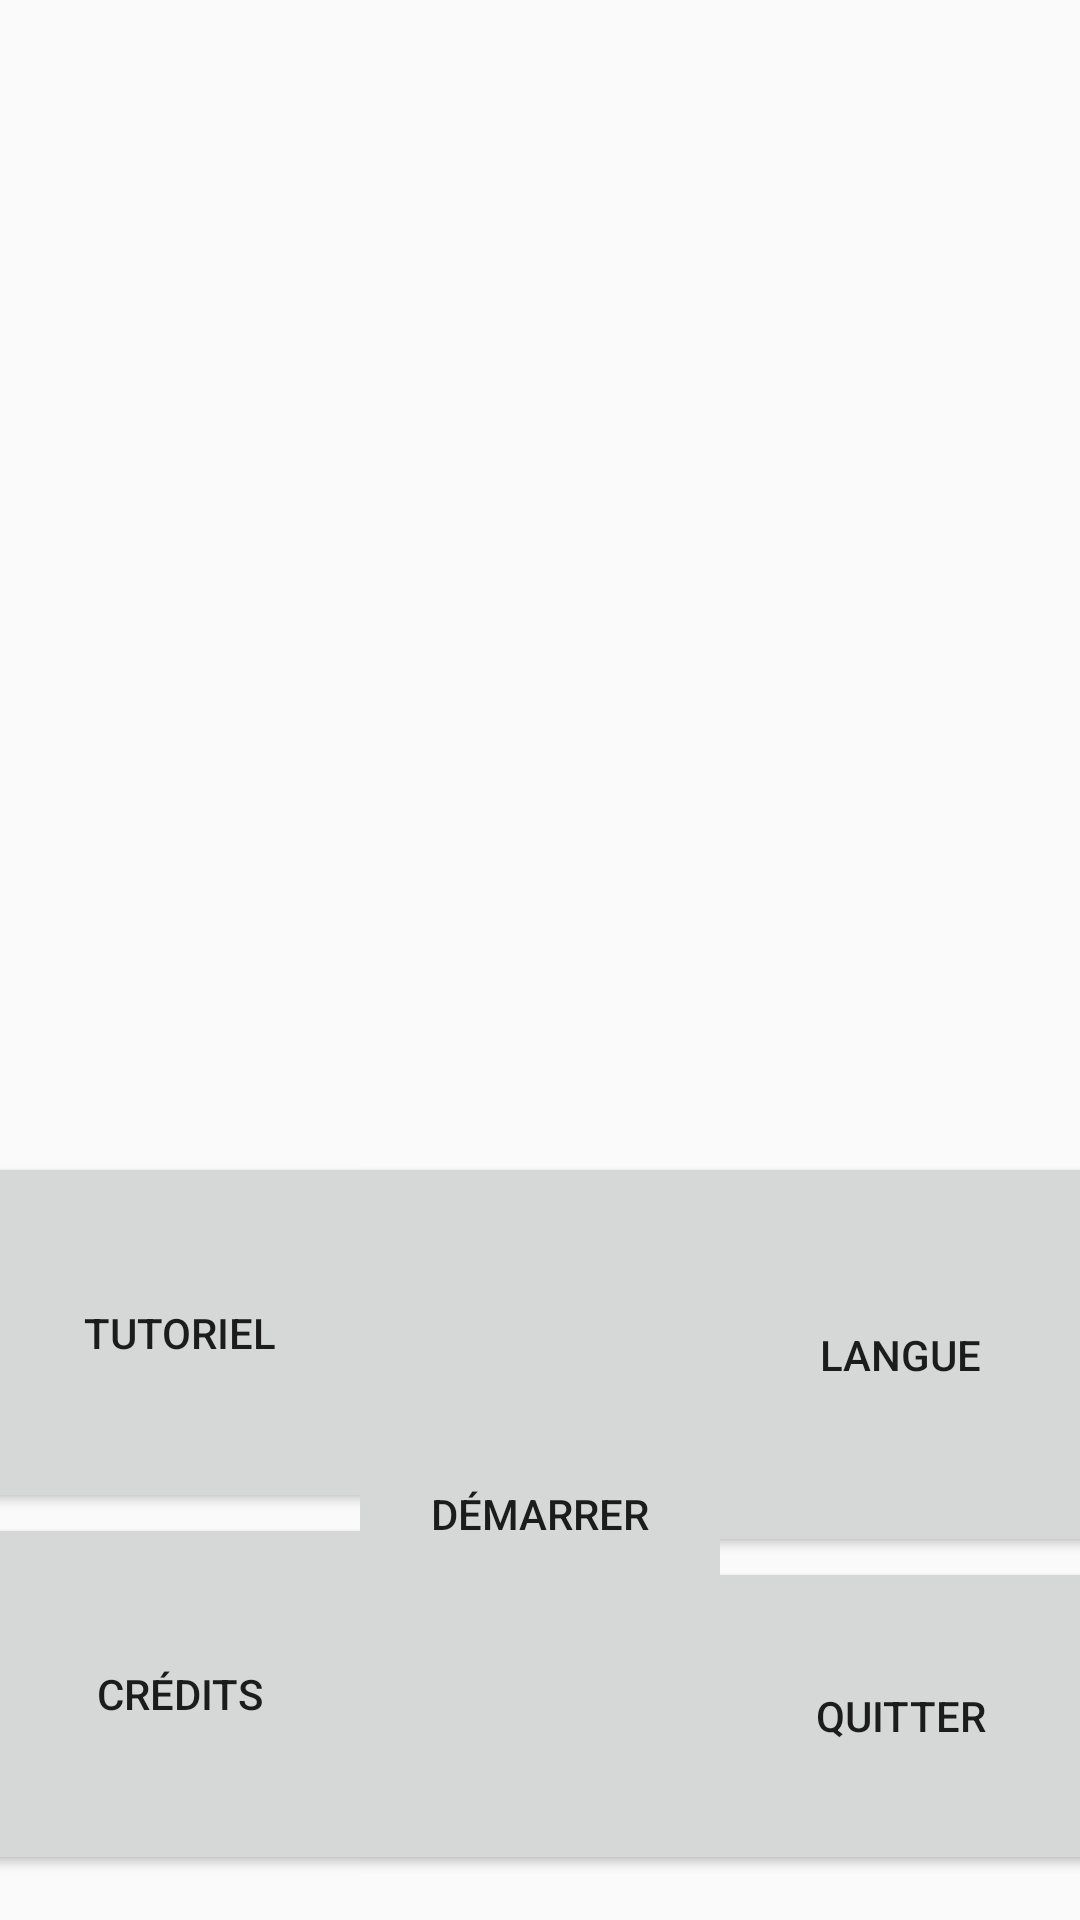

Reconstruct the res/layout file that produces this screen, plus the resources it refers to.
<!-- AndroidManifest.xml: application theme AppTheme -->
<!-- res/layout/menu.xml -->
<?xml version="1.0" encoding="utf-8"?>
<LinearLayout xmlns:android="http://schemas.android.com/apk/res/android"
    android:orientation="vertical"
    android:layout_width="match_parent"
    android:layout_height="match_parent"
    style="@style/blueBackground"
    android:weightSum="1">

    <LinearLayout
        android:orientation="vertical"
        android:layout_width="match_parent"
        android:layout_height="match_parent"
        android:layout_weight="0.4"
        android:weightSum="1">
        <ImageView
            android:layout_width="wrap_content"
            android:layout_height="match_parent"
            android:scaleType="centerInside"
            android:layout_marginTop="15dp"
            android:layout_marginBottom="15dp"
            android:layout_gravity="center"
            android:id="@+id/Logo"
            android:src="@drawable/logo_dtla"
            android:background="@null"/>

    </LinearLayout>

    <LinearLayout
        android:orientation="horizontal"
        android:layout_width="match_parent"
        android:layout_height="match_parent"
        android:layout_gravity="center_vertical"
        android:layout_weight="0.6"
        android:weightSum="0.99">


        <LinearLayout
            android:orientation="vertical"
            android:layout_width="match_parent"
            android:layout_height="match_parent"
            android:gravity="center"
            android:layout_marginBottom="15dp"
            android:layout_weight="0.33">

            <Button
                android:layout_width="@dimen/menu_button"
                android:layout_height="wrap_content"
                android:text="@string/tutorial"
                android:id="@+id/b_tutorial"
                android:layout_gravity="center_horizontal"
                android:layout_weight="0.05"
                style="@style/button_type1"/>

            <Button
                android:layout_width="@dimen/menu_button"
                android:layout_height="wrap_content"
                android:text="@string/credits"
                android:id="@+id/b_credits"
                android:layout_gravity="center_horizontal"
                android:layout_weight="0.05"
                style="@style/button_type1"/>

        </LinearLayout>
        <LinearLayout
            android:orientation="vertical"
            android:layout_width="match_parent"
            android:layout_height="match_parent"
            android:layout_marginBottom="15dp"
            android:gravity="center"
            android:layout_weight="0.33">

            <Button
            android:layout_width="@dimen/menu_button"
            android:layout_height="wrap_content"
            android:text="@string/start"
            android:id="@+id/b_start"
            android:layout_gravity="center_horizontal"
            android:layout_weight="0.22"
            style="@style/button_type1"/>

            </LinearLayout>
            <LinearLayout
                android:orientation="vertical"
                android:layout_width="match_parent"
                android:layout_height="match_parent"
                android:gravity="center"
                android:layout_marginBottom="15dp"
                android:layout_weight="0.33">

            <Button
                android:layout_width="@dimen/menu_button"
                android:layout_height="wrap_content"
                android:text="@string/language"
                android:id="@+id/b_language"
                android:layout_gravity="center_horizontal"
                android:layout_weight="0.03"
                style="@style/button_type1"/>

            <Button
                android:layout_width="@dimen/menu_button"
                android:layout_height="wrap_content"
                android:text="@string/exit"
                android:id="@+id/b_exit"
                android:layout_gravity="center_horizontal"
                android:layout_weight="0.02"
                style="@style/button_type1"/>

        </LinearLayout>
    </LinearLayout>

</LinearLayout>
<!-- resources referenced by this layout -->
<resources>
  <dimen name="menu_button">230dp</dimen>
  <string name="credits">CRÉDITS</string>
  <string name="exit">QUITTER</string>
  <string name="language">LANGUE</string>
  <string name="start">DÉMARRER</string>
  <string name="tutorial">TUTORIEL</string>
  <style name="blueBackground">
          <item name="android:background">@color/background</item>
      </style>
  <style name="button_type1">
          <item name="android:background">@drawable/button_type1</item>
          <item name="android:layout_width">fill_parent</item>
          <item name="android:layout_height">wrap_content</item>
          <item name="android:textColor">@color/white</item>
          <item name="android:gravity">center</item>
          <item name="android:layout_margin">3dp</item>
          <item name="android:textSize">30dp</item>
          <item name="android:textStyle">bold</item>
          <item name="android:shadowColor">@color/black</item>
          <item name="android:shadowDx">1</item>
          <item name="android:shadowDy">1</item>
          <item name="android:shadowRadius">2</item>
      </style>
  <style name="AppTheme" parent="Theme.AppCompat.Light.DarkActionBar">
          
          <item name="colorPrimary">@color/colorPrimary</item>
          <item name="colorPrimaryDark">@color/colorPrimaryDark</item>
          <item name="colorAccent">@color/colorAccent</item>
      </style>
  <color name="background">#99CCFF</color>
  <!-- drawable button_type1 (drawable) -->
  <?xml version="1.0" encoding="utf-8" ?>
  <selector xmlns:android="http://schemas.android.com/apk/res/android">
      <item android:state_pressed="true" >
          <shape>
              <solid
                  android:color="#E0D94B" />
              <stroke
                  android:width="1dp"
                  android:color="@color/yellow" />
              <corners
                  android:radius="6dp" />
              <padding
                  android:left="10dp"
                  android:top="10dp"
                  android:right="10dp"
                  android:bottom="10dp" />
          </shape>
      </item>
      <item>
          <shape>
              <gradient
                  android:startColor="#E0D94B"
                  android:endColor="@color/yellow"
                  android:angle="270" />
              <stroke
                  android:width="1dp"
                  android:color="#992f2f" />
              <corners
                  android:radius="6dp" />
              <padding
                  android:left="10dp"
                  android:top="10dp"
                  android:right="10dp"
                  android:bottom="10dp" />
          </shape>
      </item>
  </selector>
  <color name="white">#FDFEFE</color>
  <color name="black">#000000</color>
  <color name="colorPrimary">#3F51B5</color>
  <color name="colorPrimaryDark">#303F9F</color>
  <color name="colorAccent">#FF4081</color>
  <color name="yellow">#D9AD32</color>
</resources>
